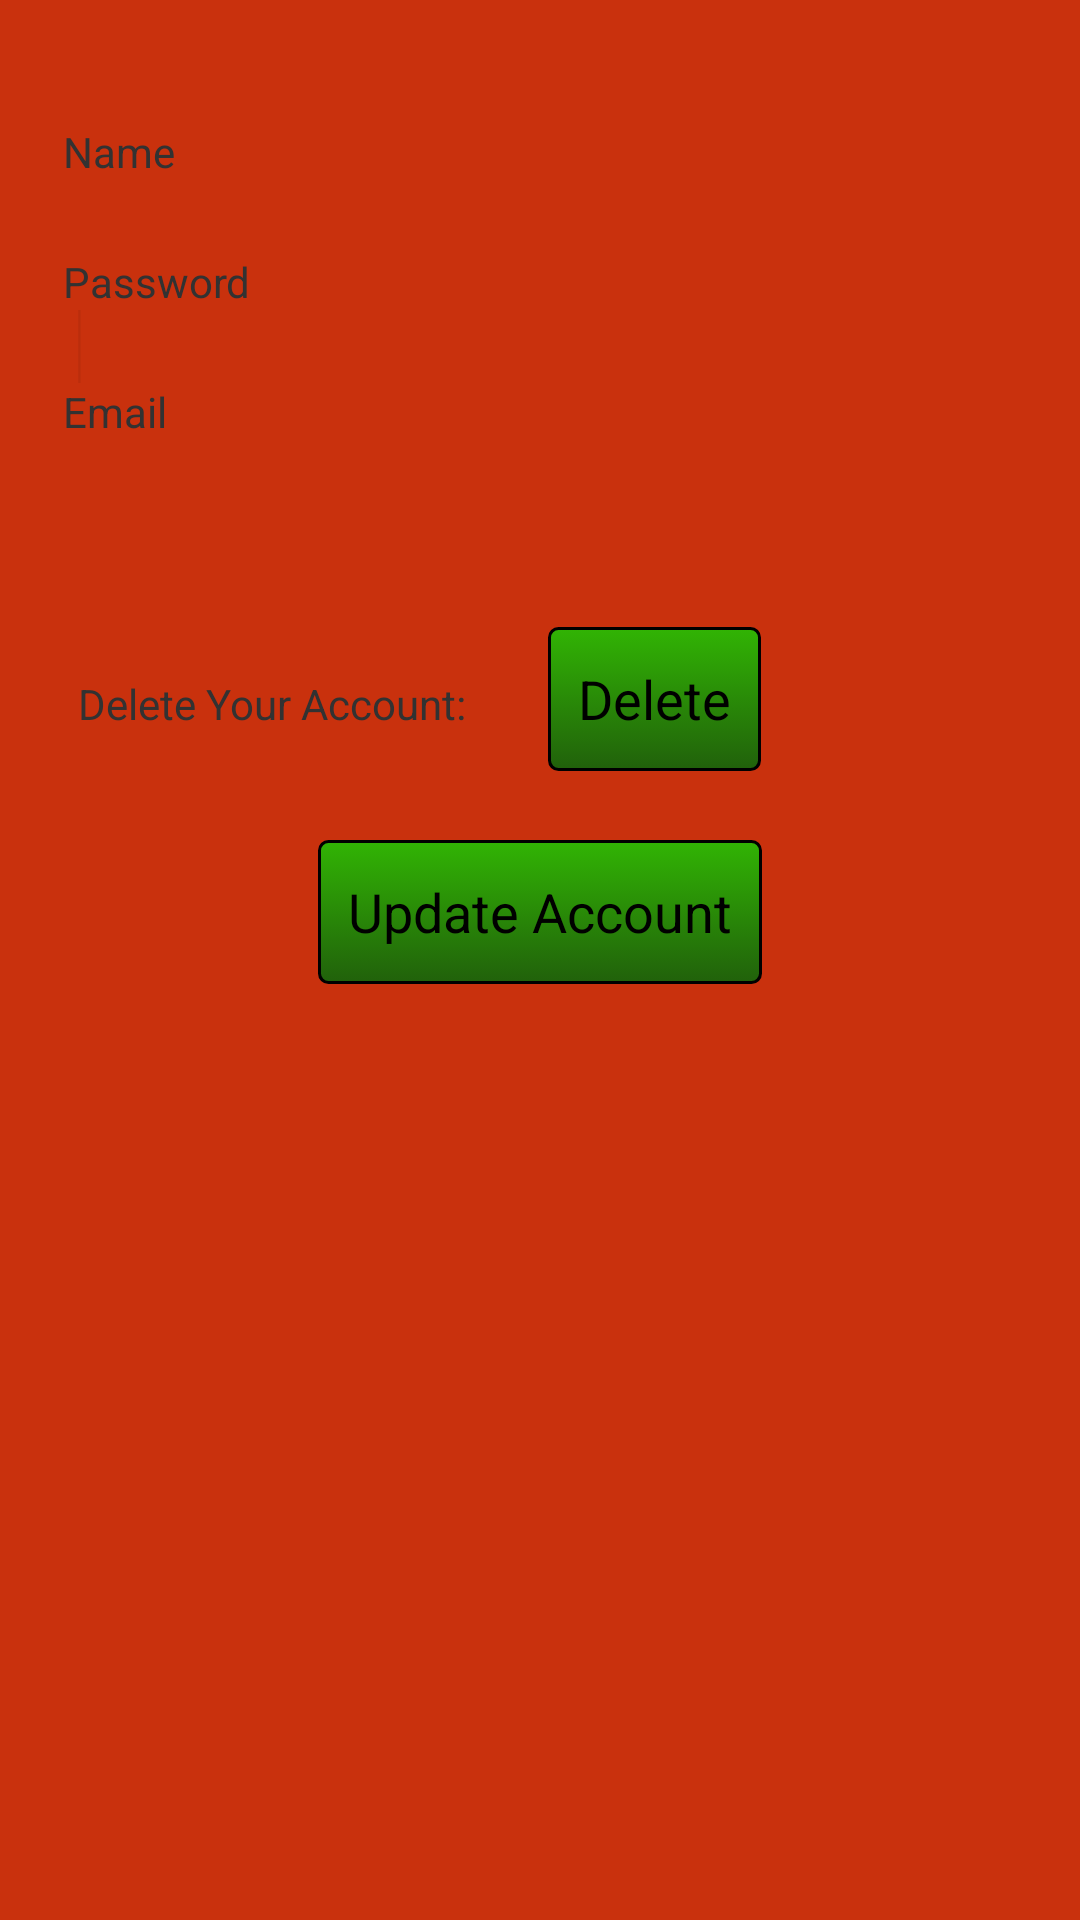

Write the Android layout XML for this screen, with the resource values it uses.
<!-- AndroidManifest.xml: application theme holo.red -->
<!-- res/layout/fragment_auth_myaccount.xml -->
<?xml version="1.0" encoding="utf-8"?>
<RelativeLayout xmlns:android="http://schemas.android.com/apk/res/android"
    xmlns:tools="http://schemas.android.com/tools"
    android:layout_width="match_parent"
    android:layout_height="match_parent"
    android:background="@color/red"
    android:paddingBottom="@dimen/activity_vertical_margin"
    android:paddingLeft="@dimen/activity_horizontal_margin"
    android:paddingRight="@dimen/activity_horizontal_margin"
    android:paddingTop="@dimen/activity_vertical_margin"
    tools:context=".MainActivityGroup" >

    <RelativeLayout
        android:layout_width="wrap_content"
        android:layout_height="wrap_content"
        android:layout_alignParentLeft="true"
        android:layout_alignParentTop="true"
        android:background="@drawable/rounded_corners"
        android:paddingBottom="10dp" >

        <Button
            android:id="@+id/myaccount_delete_button"
            android:layout_width="wrap_content"
            android:layout_height="wrap_content"
            android:layout_below="@+id/myaccount_email_edittext"
            android:layout_marginLeft="24dp"
            android:layout_marginTop="32dp"
            android:layout_toRightOf="@+id/subfragment_date_textview"
            android:text="@string/myaccount_delete"
            android:background="@drawable/green_button" />

        <TextView
            android:id="@+id/subfragment_date_textview"
            android:layout_width="wrap_content"
            android:layout_height="wrap_content"
            android:layout_alignBaseline="@+id/myaccount_delete_button"
            android:layout_alignBottom="@+id/myaccount_delete_button"
            android:layout_alignLeft="@+id/myaccount_accountname_textview"
            android:layout_marginLeft="5dp"
            android:text="@string/deleteAccount" />

        <EditText
            android:id="@+id/myaccount_username_edittext"
            android:layout_width="wrap_content"
            android:layout_marginLeft="5dp"
            android:layout_height="wrap_content"
            android:layout_alignLeft="@+id/transaction_date"
            android:layout_alignParentRight="true"
            android:layout_below="@+id/myaccount_accountname_textview"
            android:ems="10" 
            android:layout_marginRight="5dp"/>

        <EditText
            android:id="@+id/myaccount_password_edittext"
            android:layout_width="wrap_content"
            android:layout_height="wrap_content"
            android:layout_marginLeft="5dp"
            android:layout_alignLeft="@+id/myaccount_email_textview"
            android:layout_alignParentRight="true"
            android:layout_below="@+id/transaction_date"
            android:ems="10"
            android:inputType="textPassword"
            android:layout_marginRight="5dp" >

            <requestFocus />
        </EditText>

        <EditText
            android:id="@+id/myaccount_email_edittext"
            android:layout_width="wrap_content"
            android:layout_height="wrap_content"
            android:layout_marginLeft="5dp"
            android:layout_alignLeft="@+id/myaccount_email_textview"
            android:layout_alignParentRight="true"
            android:layout_below="@+id/myaccount_password_edittext"
            android:layout_marginTop="25dp"
            android:ems="10"
            android:inputType="textEmailAddress"
            android:layout_marginRight="5dp" />

        <TextView
            android:id="@+id/transaction_date"
            android:layout_width="wrap_content"
            android:layout_height="wrap_content"
            android:layout_alignParentLeft="true"
            android:layout_below="@+id/myaccount_username_edittext"
            android:text="Password"
            android:layout_marginLeft="5dp" />

        <TextView
            android:id="@+id/myaccount_accountname_textview"
            android:layout_width="wrap_content"
            android:layout_height="wrap_content"
            android:layout_alignParentLeft="true"
            android:layout_alignParentTop="true"
            android:layout_marginTop="25dp"
            android:text="Name" 
            android:layout_marginLeft="5dp"/>

        <TextView
            android:id="@+id/myaccount_email_textview"
            android:layout_width="wrap_content"
            android:layout_height="wrap_content"
            android:layout_alignParentLeft="true"
            android:layout_below="@+id/myaccount_password_edittext"
            android:text="Email" 
            android:layout_marginLeft="5dp"/>

        <Button
            android:id="@+id/myaccount_updateAccount_button"
            android:layout_width="wrap_content"
            android:layout_height="wrap_content"
            android:layout_below="@+id/myaccount_delete_button"
            android:layout_centerHorizontal="true"
            android:layout_marginTop="23dp"
            android:background="@drawable/green_button"

            android:text="@string/myaccount_updateaccount" />

    </RelativeLayout>

</RelativeLayout>
<!-- resources referenced by this layout -->
<resources>
  <color name="red">#c9310d</color>
  <dimen name="activity_horizontal_margin">16dp</dimen>
  <dimen name="activity_vertical_margin">16dp</dimen>
  <string name="deleteAccount">"Delete Your Account: "</string>
  <string name="myaccount_delete">Delete</string>
  <string name="myaccount_updateaccount">Update Account</string>
  <color name="orange1">#facc2e</color>
  <color name="orange2">#df7401</color>
  <color name="black1">#000000</color>
  <color name="green1">#21610B</color>
  <color name="green2">#31b404</color>
  <style name="EditTextholo.red" parent="android:Widget.EditText">
  	  <item name="android:background">@drawable/edit_text_holo_light</item>
  	  <item name="android:textColor">#000000</item>
    </style>
  <style name="CheckBoxholo.red" parent="android:Widget.CompoundButton.CheckBox">
        <item name="android:button">@drawable/btn_check_holo_light</item>
    </style>
  <style name="RadioButtonholo.red" parent="android:Widget.CompoundButton.RadioButton">
        <item name="android:button">@drawable/btn_radio_holo_light</item>
    </style>
  <style name="Buttonholo.red" parent="android:Widget.Button">
  	  <item name="android:background">@drawable/btn_default_holo_light</item>
  	  <item name="android:minHeight">48dip</item>
  	  <item name="android:minWidth">64dip</item>
  	  <item name="android:textColor">#000000</item>
    </style>
  <style name="ImageButtonholo.red" parent="android:Widget.ImageButton">
  	  <item name="android:background">@drawable/btn_default_holo_light</item>
    </style>
  <style name="Spinnerholo.red" parent="android:Widget.Spinner">
        <item name="android:background">@drawable/spinner_background_holo_light</item>
        <item name="android:dropDownSelector">@drawable/list_selector_holo_light</item>
    </style>
  <style name="Spinnerholo.red.DropDown">
        <item name="android:spinnerMode">dropdown</item>
    </style>
  <style name="SpinnerDropDownItemholo.red" parent="android:Widget.DropDownItem.Spinner">
        <item name="android:checkMark">@drawable/btn_radio_holo_light</item>
    </style>
  <style name="ProgressBarholo.red" parent="android:Widget.ProgressBar.Horizontal">
        <item name="android:progressDrawable">@drawable/progress_horizontal_holo_light</item>
        <item name="android:indeterminateDrawable">@drawable/progress_indeterminate_horizontal_holo_light</item>
        <item name="android:minHeight">16dip</item>
        <item name="android:maxHeight">16dip</item>
    </style>
  <style name="SeekBarholo.red" parent="android:Widget.SeekBar">
        <item name="android:progressDrawable">@drawable/scrubber_progress_horizontal_holo_light</item>
        <item name="android:indeterminateDrawable">@drawable/scrubber_progress_horizontal_holo_light</item>
        <item name="android:minHeight">13dip</item>
        <item name="android:maxHeight">13dip</item>
        <item name="android:thumb">@drawable/scrubber_control_selector_holo_light</item>
        <item name="android:thumbOffset">16dip</item>
        <item name="android:paddingLeft">16dip</item>
        <item name="android:paddingRight">16dip</item>
    </style>
  <style name="RatingBarholo.red" parent="android:Widget.RatingBar">
        <item name="android:progressDrawable">@drawable/ratingbar_full_holo_light</item>
        <item name="android:indeterminateDrawable">@drawable/ratingbar_full_holo_light</item>
    </style>
  <style name="Toggleholo.red" parent="android:Widget.Button.Toggle">
        <item name="android:background">@drawable/btn_toggle_holo_light</item>
        <item name="android:minHeight">48dip</item>
  	  <item name="android:textColor">#000000</item>
    </style>
</resources>
